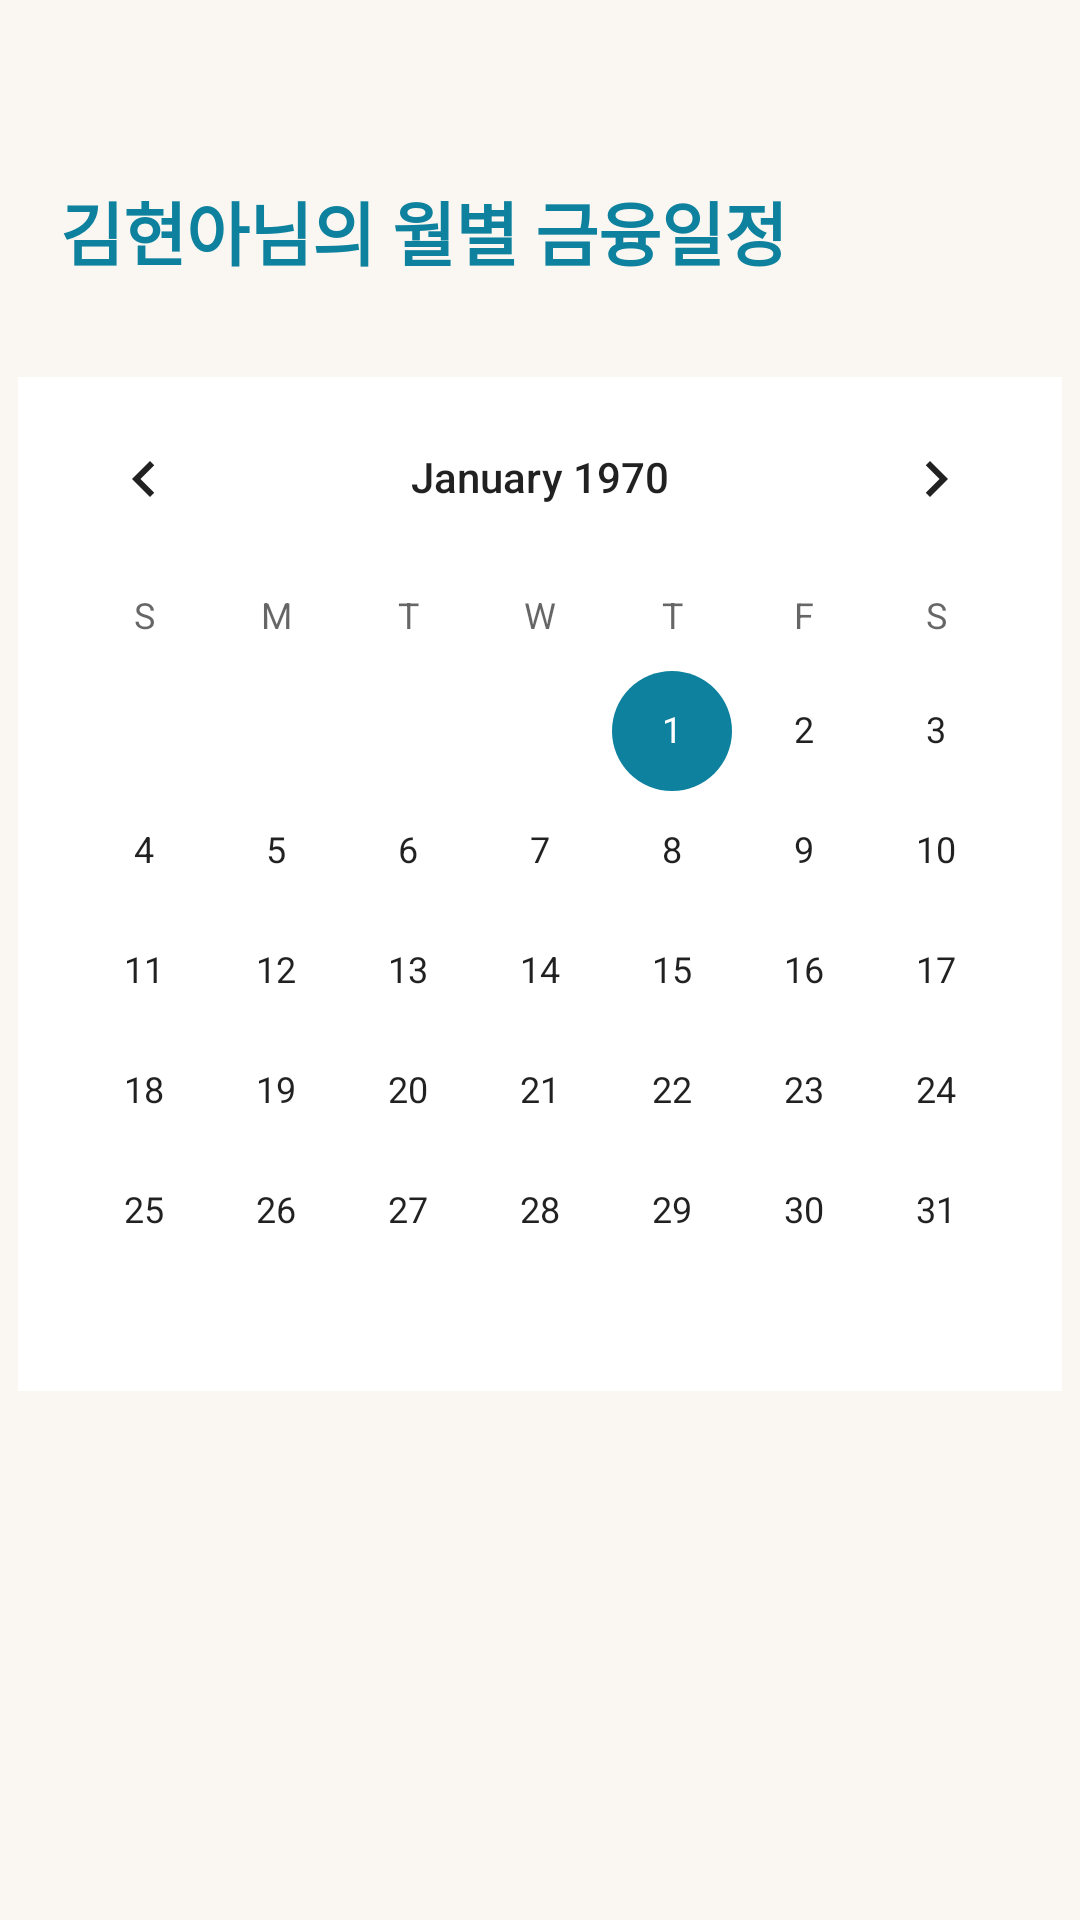

Reconstruct the res/layout file that produces this screen, plus the resources it refers to.
<!-- AndroidManifest.xml: application theme AppTheme -->
<!-- res/layout/fragment_monthly.xml -->
<?xml version="1.0" encoding="utf-8"?>
<androidx.constraintlayout.widget.ConstraintLayout
    xmlns:android="http://schemas.android.com/apk/res/android"
    xmlns:app="http://schemas.android.com/apk/res-auto"
    xmlns:tools="http://schemas.android.com/tools"
    android:layout_width="match_parent"
    android:layout_height="match_parent">

    <RelativeLayout
        android:id="@+id/fragment_view"
        android:layout_width="match_parent"
        android:layout_height="match_parent"
        app:layout_constraintBottom_toBottomOf="parent"
        app:layout_constraintEnd_toEndOf="parent"
        app:layout_constraintHorizontal_bias="0.0"
        app:layout_constraintStart_toStartOf="parent"
        app:layout_constraintTop_toTopOf="parent"
        app:layout_constraintVertical_bias="1.0">

        <ScrollView
            android:id="@+id/scrollView"
            android:layout_width="match_parent"
            android:layout_height="match_parent"
            android:background="#FAF7F2">

            <RelativeLayout

                android:layout_width="match_parent"
                android:layout_height="match_parent">

                <TextView
                    android:id="@+id/Month_tv"
                    android:layout_width="match_parent"
                    android:layout_height="wrap_content"
                    android:layout_alignParentStart="true"
                    android:layout_alignParentLeft="true"
                    android:layout_marginStart="20dp"
                    android:layout_marginLeft="10dp"
                    android:layout_marginTop="60dp"
                    android:layout_marginBottom="10dp"
                    android:fontFamily="@font/nanumbarunpen"
                    android:text="김현아님의 월별 금융일정"
                    android:textColor="#0D819D"
                    android:textSize="23dp"
                    android:textStyle="bold" />

                <CalendarView
                    android:id="@+id/calendarView"
                    android:layout_width="wrap_content"
                    android:layout_height="wrap_content"
                    android:layout_below="@+id/Month_tv"

                    android:layout_alignParentBottom="true"
                    android:layout_centerHorizontal="true"
                    android:layout_marginTop="20dp"
                    android:layout_marginBottom="2dp"
                    android:background="@android:color/white"
                    android:theme="@style/CalendarViewTheme" />
            </RelativeLayout>
        </ScrollView>
    </RelativeLayout>
</androidx.constraintlayout.widget.ConstraintLayout>
<!-- resources referenced by this layout -->
<resources>
  <style name="CalendarViewTheme" parent="AppTheme">
          <item name="colorAccent">#0D819D</item>
      </style>
  <style name="AppTheme" parent="Theme.AppCompat.Light.NoActionBar">
          
          <item name="colorPrimary">@color/colorPrimary</item>
          <item name="colorPrimaryDark">@color/colorPrimaryDark</item>
          <item name="colorAccent">@color/colorAccent</item>
      </style>
  <color name="colorPrimary">#008577</color>
  <color name="colorPrimaryDark">#00574B</color>
  <color name="colorAccent">#e6bccb</color>
</resources>
